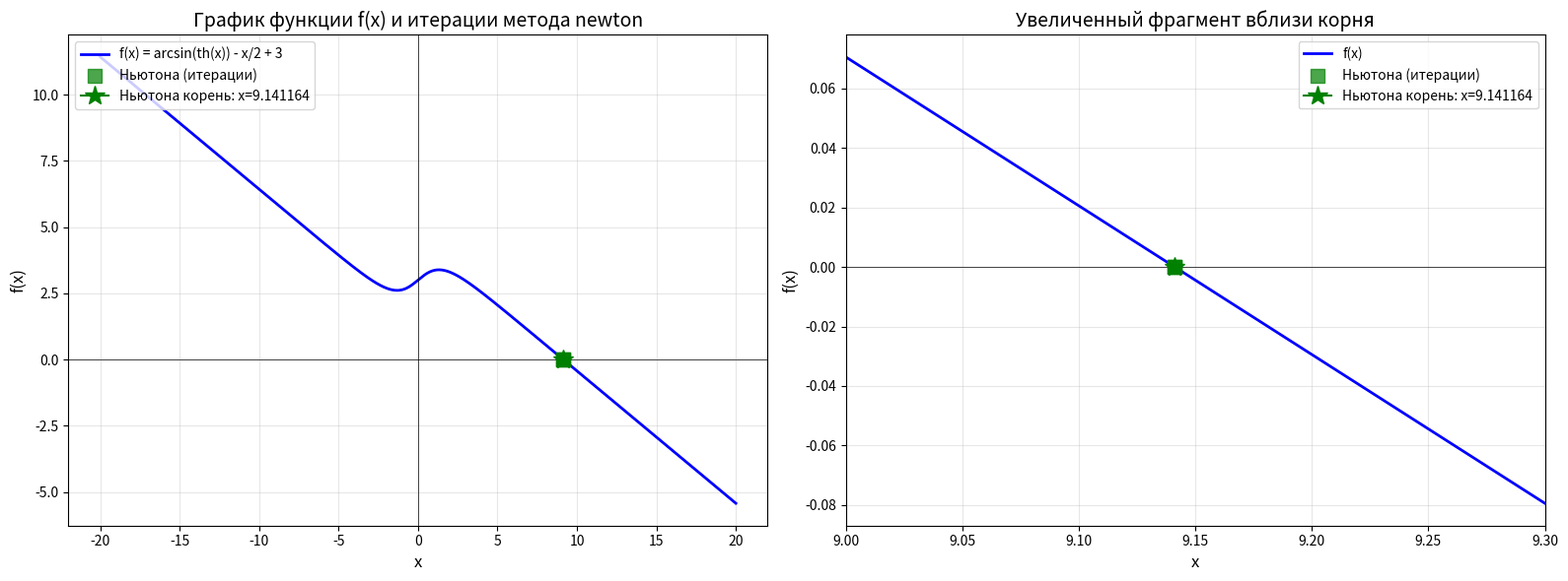

Source code (Python):
import math
import numpy as np
import matplotlib.pyplot as plt

def f(x):
    """Исходная функция: arcsin(th(x)) - x/2 + 3 = 0"""
    return math.asin(math.tanh(x)) - x/2 + 3

def f_derivative(x):
    """Производная функции f(x)"""
    return 1/math.cosh(x) - 1/2

def f_vectorized(x):
    """Векторизованная версия функции для numpy массивов"""
    return np.arcsin(np.tanh(x)) - x/2 + 3

def bisection(f, a, b, delta, max_iters=100):
    """ Метод дихотомии (бисекции) для поиска корня уравнения f(x)=0 """
    fa, fb = f(a), f(b)
    if fa * fb > 0:
        raise ValueError(f"На интервале [{a}, {b}] нет корня или четное количество корней")
    xs = []  # история приближений
    iteration = 0
    while (b - a) / 2 > delta and iteration < max_iters:
        c = (a + b) / 2
        xs.append(c)
        fc = f(c)
        if fc == 0:
            return c, xs
        if fa * fc < 0:
            b = c
            fb = fc
        else:
            a = c
            fa = fc
        iteration += 1
    if iteration >= max_iters:
        raise Exception(f"Превышено максимальное количество итераций ({max_iters}) в методе дихотомии")
    return xs[-1], xs

def find_initial_interval(step=0.1):
    """ Интервал (a, b) в (0, 10), на котором f(a)*f(b) < 0 """
    x = 0
    while x <= 10:
        fx = f(x)
        if fx == 0:
            return (x, x)  # интервал нулевой длины
        x_next = x + step
        if x_next > 10:
            break
        fx_next = f(x_next)
        if fx_next == 0:
            return (x_next, x_next)  # интервал нулевой длины
        if fx * fx_next < 0:
            return (x, x_next)
        x = x_next
    raise ValueError("Не удалось найти интервал")


def newton(f, f_der, x0, delta, max_iters=1000):
    """ Метод Ньютона (касательных) для поиска корня уравнения f(x)=0 """
    xs = []
    x_current = x0
    iteration = 0
    while iteration < max_iters:
        fx = f(x_current)
        fdx = f_der(x_current)
        if fdx == 0:
            raise Exception(f"Производная равна нулю в точке x = {x_current}")
        x_next = x_current - fx / fdx
        xs.append(x_next)
        if abs(x_next - x_current) < delta*abs(x_next):
            break
        x_current = x_next
        iteration += 1

    if iteration >= max_iters:
        raise Exception(f"Превышено максимальное количество итераций ({max_iters}) в методе Ньютона. "
                        f"Последнее значение f(x) = {f(x_current):.2e}")
    return xs[-1], xs

def plot_function():
    """Построение графика функции f(x)"""
    x = np.linspace(-20, 20, 1000)
    y = f_vectorized(x)

    plt.figure(figsize=(12, 8))
    plt.plot(x, y, 'b-', linewidth=2, label='f(x) = arcsin(th(x)) - x/2 + 3')
    plt.axhline(y=0, color='k', linestyle='-', linewidth=0.5)
    plt.axvline(x=0, color='k', linestyle='-', linewidth=0.5)
    plt.grid(True, alpha=0.3)
    plt.xlabel('x', fontsize=12)
    plt.ylabel('f(x)', fontsize=12)
    plt.title('График функции f(x)', fontsize=14)
    plt.legend()
    try:
        root, _ = bisection(f, 0, 10, 1e-6)
        plt.plot(root, 0, 'ro', markersize=10, label=f'Корень: x ≈ {root:.6f}')
        plt.legend()
    except:
        pass
    plt.tight_layout()
    plt.show()

def study_bisection_method():
    """Исследование метода дихотомии на разных интервалах"""
    print("ИССЛЕДОВАНИЕ МЕТОДА ДИХОТОМИИ")
    delta = 1e-6  # фиксированная абсолютная погрешность
    intervals = [
        (0, 10),
        (8, 10),
        (9, 10),
        (9, 9.5),
        (0, 8)
    ]
    results = []
    for a, b in intervals:
        print(f"\nИнтервал [{a}, {b}]:")
        try:
            root, history = bisection(f, a, b, delta)
            print(f"  Корень найден: x = {root:.8f}")
            print(f"  Количество итераций: {len(history)}")
            print(f"  Значение функции f(x) = {f(root):.2e}")
            results.append((a, b, root, len(history), True))
        except Exception as e:
            print(f"  Ошибка: {e}")
            results.append((a, b, None, 0, False))
    return results

def study_newton_method():
    """Исследование метода Ньютона с разными начальными приближениями"""
    print("ИССЛЕДОВАНИЕ МЕТОДА НЬЮТОНА")
    delta = 1e-6  # фиксированная абсолютная погрешность
    initial_guesses = [
        0.0,
        1.0,
        5.0,
        9.0,
        10.0
    ]
    results = []
    for x0 in initial_guesses:
        print(f"\nНачальное приближение x0 = {x0}:")
        try:
            root, history = newton(f, f_derivative, x0, delta)
            print(f"  Корень найден: x = {root:.8f}")
            print(f"  Количество итераций: {len(history)}")
            print(f"  Значение функции f(x) = {f(root):.2e}")
            results.append((x0, root, len(history) , history, True))
        except Exception as e:
            print(f"  Ошибка: {e}")
            results.append((x0, None, 0, None, False))
    return results


def study_precision_bisection():
    """Исследование метода дихотомии с разными значениями абсолютной погрешности Δ"""
    print("=" * 60)
    print("ИССЛЕДОВАНИЕ МЕТОДА ДИХОТОМИИ ОТ ТОЧНОСТИ Δ")
    print("=" * 60)
    a, b = 9.0, 10.0
    print(f"Фиксированный интервал: [{a}, {b}]")
    print()
    delta_values = [1e-3, 1e-6, 1e-9]

    for delta in delta_values:
        try:
            root, history = bisection(f, a, b, delta)
            residual = abs(f(root))  # невязка
            iterations = len(history)
            print(f"Δ = {delta:.0e}")
            print(f"  Приближенное значение корня: x = {root:.12f}")
            print(f"  Невязка уравнения: |f(x)| = {residual:.2e}")
            print(f"  Количество итераций: {iterations}")
            print()
        except Exception as e:
            print(f"Δ = {delta:.0e}")
            print(f"  Ошибка: {e}")
            print()

def study_precision_newton():
    """Исследование метода Ньютона с разными значениями абсолютной погрешности Δ"""
    print("=" * 60)
    print("ИССЛЕДОВАНИЕ МЕТОДА НЬЮТОНА ОТ ТОЧНОСТИ Δ")
    print("=" * 60)
    x0 = 9.0
    print(f"Фиксированное начальное приближение: x0 = {x0}")
    print()
    delta_values = [1e-3, 1e-6, 1e-9]

    for delta in delta_values:
        try:
            root, history = newton(f, f_derivative, x0, delta)
            residual = abs(f(root))  # невязка
            iterations = len(history)
            print(f"Δ = {delta:.0e}")
            print(f"  Приближенное значение корня: x = {root:.12f}")
            print(f"  Невязка уравнения: |f(x)| = {residual:.2e}")
            print(f"  Количество итераций: {iterations}")
            print()
        except Exception as e:
            print(f"Δ = {delta:.0e}")
            print(f"  Ошибка: {e}")
            print()


def plot_function_with_iterations(method='bisection', delta=1e-9, a=9.0, b=10.0, x0=9.0):
    """ Построение графика функции f(x) с отображением итераций выбранного метода """
    fig, (ax1, ax2) = plt.subplots(1, 2, figsize=(16, 6))

    # Основной график
    x = np.linspace(-20, 20, 1000)
    y = f_vectorized(x)
    ax1.plot(x, y, 'b-', linewidth=2, label='f(x) = arcsin(th(x)) - x/2 + 3')
    ax1.axhline(y=0, color='k', linestyle='-', linewidth=0.5)
    ax1.axvline(x=0, color='k', linestyle='-', linewidth=0.5)
    ax1.grid(True, alpha=0.3)
    ax1.set_xlabel('x', fontsize=12)
    ax1.set_ylabel('f(x)', fontsize=12)
    ax1.set_title(f'График функции f(x) и итерации метода {method}', fontsize=14)
    ax1.legend(loc='upper left')

    # Увеличенный график
    x_zoom = np.linspace(9.0, 9.3, 500)
    y_zoom = f_vectorized(x_zoom)
    ax2.plot(x_zoom, y_zoom, 'b-', linewidth=2, label='f(x)')
    ax2.axhline(y=0, color='k', linestyle='-', linewidth=0.5)
    ax2.grid(True, alpha=0.3)
    ax2.set_xlabel('x', fontsize=12)
    ax2.set_ylabel('f(x)', fontsize=12)
    ax2.set_title('Увеличенный фрагмент вблизи корня', fontsize=14)
    ax2.set_xlim(9.0, 9.3)

    if method == 'bisection':
        color, marker, name = 'red', 'o', 'Дихотомия'
        root, history = bisection(f, a, b, delta)
    else:
        color, marker, name = 'green', 's', 'Ньютона'
        root, history = newton(f, f_derivative, x0, delta)

    #Точки итераций
    y_history = [f(xi) for xi in history]

    #на основном графике
    ax1.scatter(history, y_history, color=color, marker=marker, s=100, zorder=5,
                label=f'{name} (итерации)', alpha=0.7)
    ax1.plot(history, y_history, color=color, linestyle='--', linewidth=1, alpha=0.5)
    ax1.plot(root, 0, color=color, marker='*', markersize=15, zorder=6,
             label=f'{name} корень: x={root:.6f}')

    #на увеличенном графике
    zoom_history = [x for x in history if 9.0 <= x <= 9.3]
    y_zoom_history = [f(xi) for xi in zoom_history]
    ax2.scatter(zoom_history, y_zoom_history, color=color, marker=marker, s=100, zorder=5,
                label=f'{name} (итерации)', alpha=0.7)
    ax2.plot(zoom_history, y_zoom_history, color=color, linestyle='--', linewidth=1, alpha=0.5)
    ax2.plot(root, 0, color=color, marker='*', markersize=15, zorder=6,
             label=f'{name} корень: x={root:.6f}')


    ax1.legend(loc='upper left')
    ax2.legend(loc='upper right')
    plt.tight_layout()
    plt.show()

#plot_function()
#study_bisection_method()
#study_newton_method()
#study_precision_bisection()
#study_precision_newton()
plot_function_with_iterations(method="newton")
